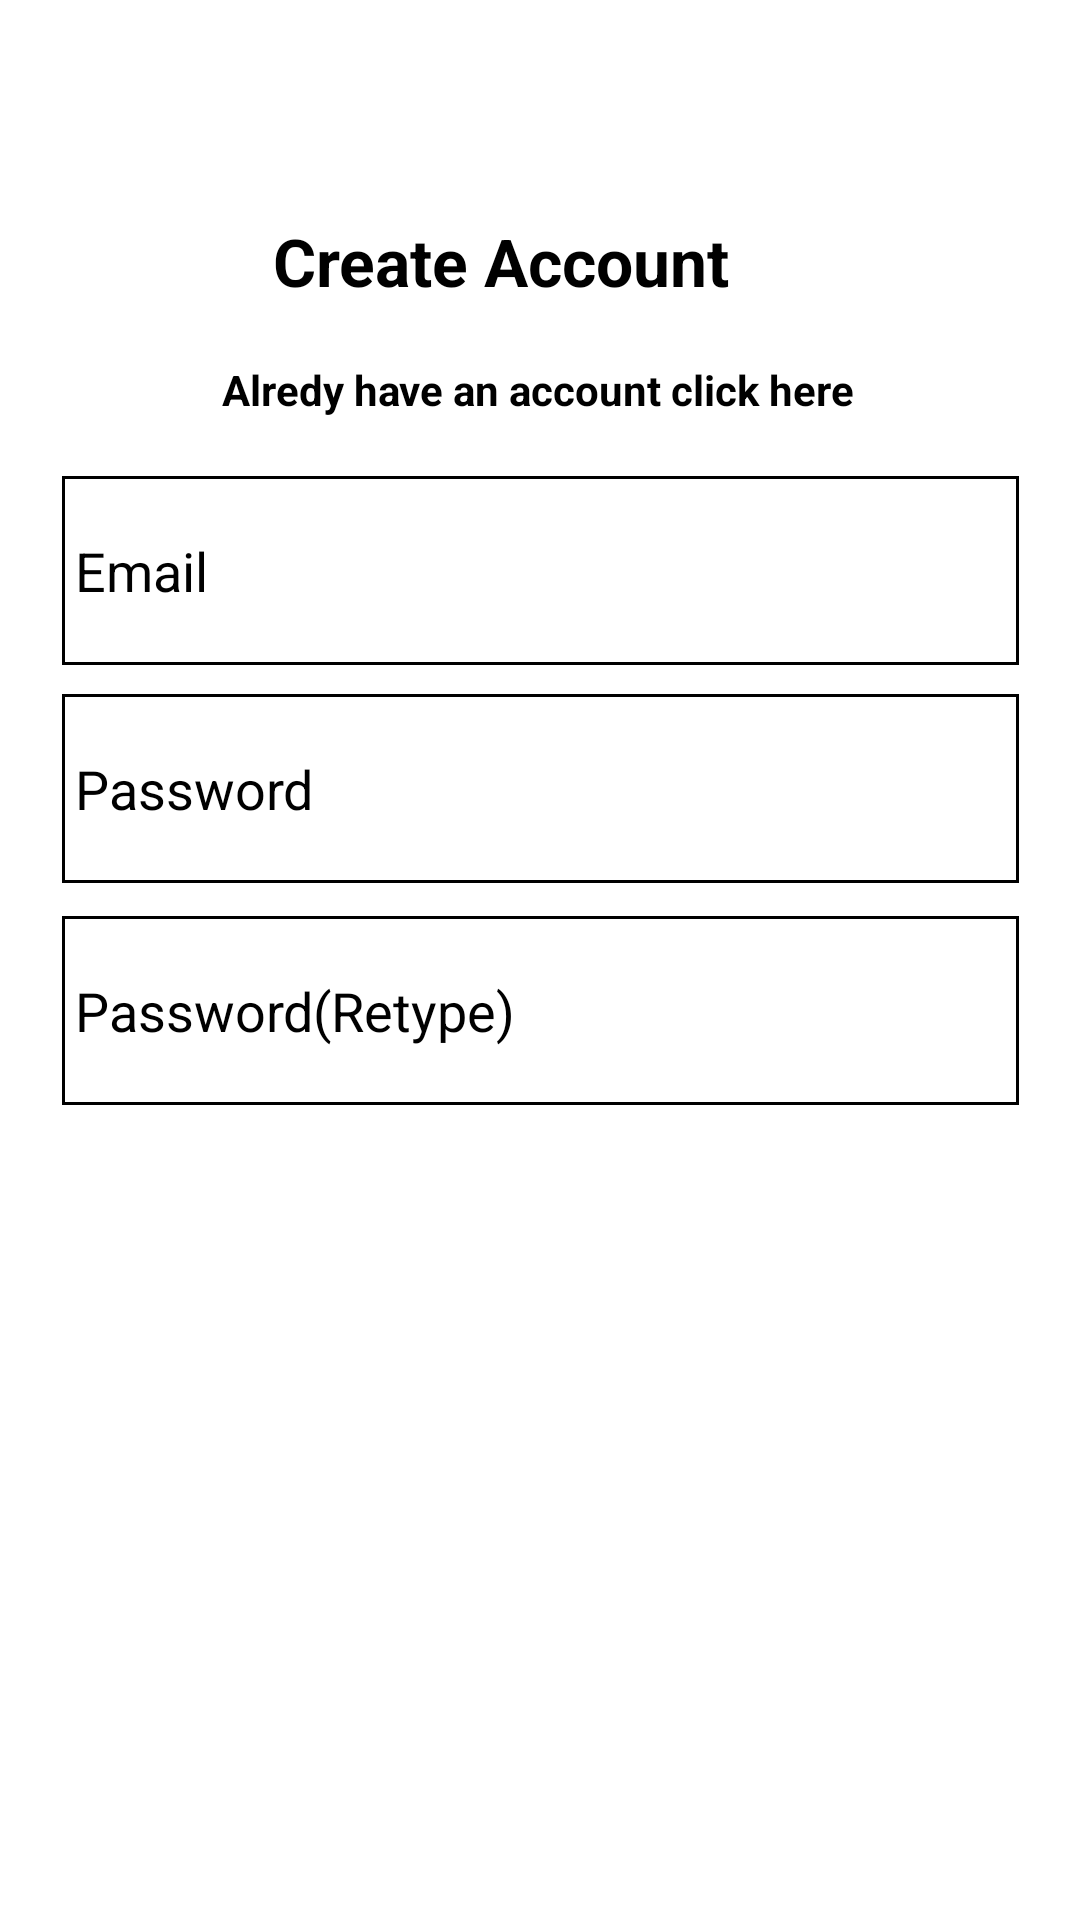

The Android layout XML behind this screen, and the referenced resources:
<!-- AndroidManifest.xml: application theme Theme.VegCart -->
<!-- res/layout/activity_cauth.xml -->
<?xml version="1.0" encoding="utf-8"?>
<androidx.constraintlayout.widget.ConstraintLayout xmlns:android="http://schemas.android.com/apk/res/android"
    xmlns:app="http://schemas.android.com/apk/res-auto"
    xmlns:tools="http://schemas.android.com/tools"
    android:layout_width="match_parent"
    android:layout_height="match_parent"
    android:background="@color/white"
    tools:context=".CAuth">

    <TextView
        android:id="@+id/textView2"
        android:layout_width="wrap_content"
        android:layout_height="wrap_content"
        android:text="Create Account"
        android:textColor="#000000"
        android:textSize="22sp"
        android:textStyle="bold"
        app:layout_constraintBottom_toTopOf="@+id/email"
        app:layout_constraintEnd_toEndOf="parent"
        app:layout_constraintHorizontal_bias="0.439"
        app:layout_constraintStart_toStartOf="parent"
        app:layout_constraintTop_toTopOf="parent"
        app:layout_constraintVertical_bias="0.558" />
    <androidx.appcompat.widget.AppCompatEditText
        android:id="@+id/pass"
        android:layout_width="319dp"
        android:layout_height="63dp"
        android:background="@drawable/edit_text_back"
        android:ems="10"
        android:hint=" Password"
        android:inputType="text"
        android:textColor="#000000"
        android:textColorHint="#000000"
        app:layout_constraintBottom_toBottomOf="parent"
        app:layout_constraintEnd_toEndOf="parent"
        app:layout_constraintStart_toStartOf="parent"
        app:layout_constraintTop_toTopOf="parent"
        app:layout_constraintVertical_bias="0.401" />
    <androidx.appcompat.widget.AppCompatEditText
        android:id="@+id/passR"
        android:layout_width="319dp"
        android:layout_height="63dp"
        android:background="@drawable/edit_text_back"
        android:ems="10"
        android:hint=" Password(Retype)"
        android:inputType="textPassword"
        android:textColor="#000000"
        android:textColorHint="#000000"
        app:layout_constraintBottom_toBottomOf="parent"
        app:layout_constraintEnd_toEndOf="parent"
        app:layout_constraintStart_toStartOf="parent"
        app:layout_constraintTop_toTopOf="parent"
        app:layout_constraintVertical_bias="0.529" />

    <androidx.appcompat.widget.AppCompatEditText
        android:id="@+id/email"

        android:layout_width="319dp"
        android:layout_height="63dp"
        android:background="@drawable/edit_text_back"
        android:ems="10"
        android:hint=" Email"
        android:inputType="textPersonName"
        android:textColor="#000000"
        android:textColorHint="#000000"
        app:circularflow_radiusInDP="20dp"
        app:layout_constraintBottom_toBottomOf="parent"
        app:layout_constraintEnd_toEndOf="parent"
        app:layout_constraintStart_toStartOf="parent"
        app:layout_constraintTop_toTopOf="parent"
        app:layout_constraintVertical_bias="0.275" />

    <ImageView
        android:id="@+id/passShowbtn"
        android:layout_width="34dp"
        android:layout_height="32dp"
        app:layout_constraintBottom_toBottomOf="@+id/passR"
        app:layout_constraintEnd_toEndOf="@+id/passR"
        app:layout_constraintHorizontal_bias="0.929"
        app:layout_constraintStart_toStartOf="@+id/passR"
        app:layout_constraintTop_toBottomOf="@+id/pass"
        app:layout_constraintVertical_bias="0.629"
        app:srcCompat="@drawable/view" />

    <androidx.appcompat.widget.AppCompatButton
        android:id="@+id/ca"
        android:layout_width="222dp"
        android:layout_height="73dp"
        android:background="@drawable/btnbak"
        android:text="Create Account"
        android:textAllCaps="false"
        android:textColor="@color/white"
        app:layout_constraintBottom_toBottomOf="parent"
        app:layout_constraintEnd_toEndOf="parent"
        app:layout_constraintHorizontal_bias="0.5"
        app:layout_constraintStart_toStartOf="parent"
        app:layout_constraintTop_toBottomOf="@+id/passR" />

    <TextView
        android:id="@+id/click"
        android:layout_width="wrap_content"
        android:layout_height="wrap_content"
        android:text="Alredy have an account click here"
        android:textColor="#000000"
        android:textSize="14sp"
        android:textStyle="bold"
        app:layout_constraintBottom_toTopOf="@+id/email"
        app:layout_constraintEnd_toEndOf="parent"
        app:layout_constraintHorizontal_bias="0.496"
        app:layout_constraintStart_toStartOf="parent"
        app:layout_constraintTop_toBottomOf="@+id/textView2"
        app:layout_constraintVertical_bias="0.487" />
</androidx.constraintlayout.widget.ConstraintLayout>
<!-- resources referenced by this layout -->
<resources>
  <!-- drawable edit_text_back (drawable) -->
  <?xml version="1.0" encoding="utf-8"?>
  <shape xmlns:android="http://schemas.android.com/apk/res/android">
      <stroke android:color="@color/black" android:width="1dp"/>
  
  </shape>
  <style name="Theme.VegCart" parent="Theme.MaterialComponents.DayNight.DarkActionBar">
          
          <item name="colorPrimary">@color/purple_500</item>
          <item name="colorPrimaryVariant">@color/purple_700</item>
          <item name="colorOnPrimary">@color/white</item>
          
          <item name="colorSecondary">@color/teal_200</item>
          <item name="colorSecondaryVariant">@color/teal_700</item>
          <item name="colorOnSecondary">@color/black</item>
          
          <item name="android:statusBarColor" tools:targetApi="l">?attr/colorPrimaryVariant</item>
          
      </style>
  <!-- not gathered from this repository: default colours our renderer supplied (Android Studio template values) -->
  <color name="purple_500">#FF6200EE</color>
  <color name="purple_700">#FF3700B3</color>
  <color name="teal_200">#FF03DAC5</color>
  <color name="teal_700">#FF018786</color>
  <color name="black">#FF000000</color>
  <color name="white">#FFFFFFFF</color>
</resources>
